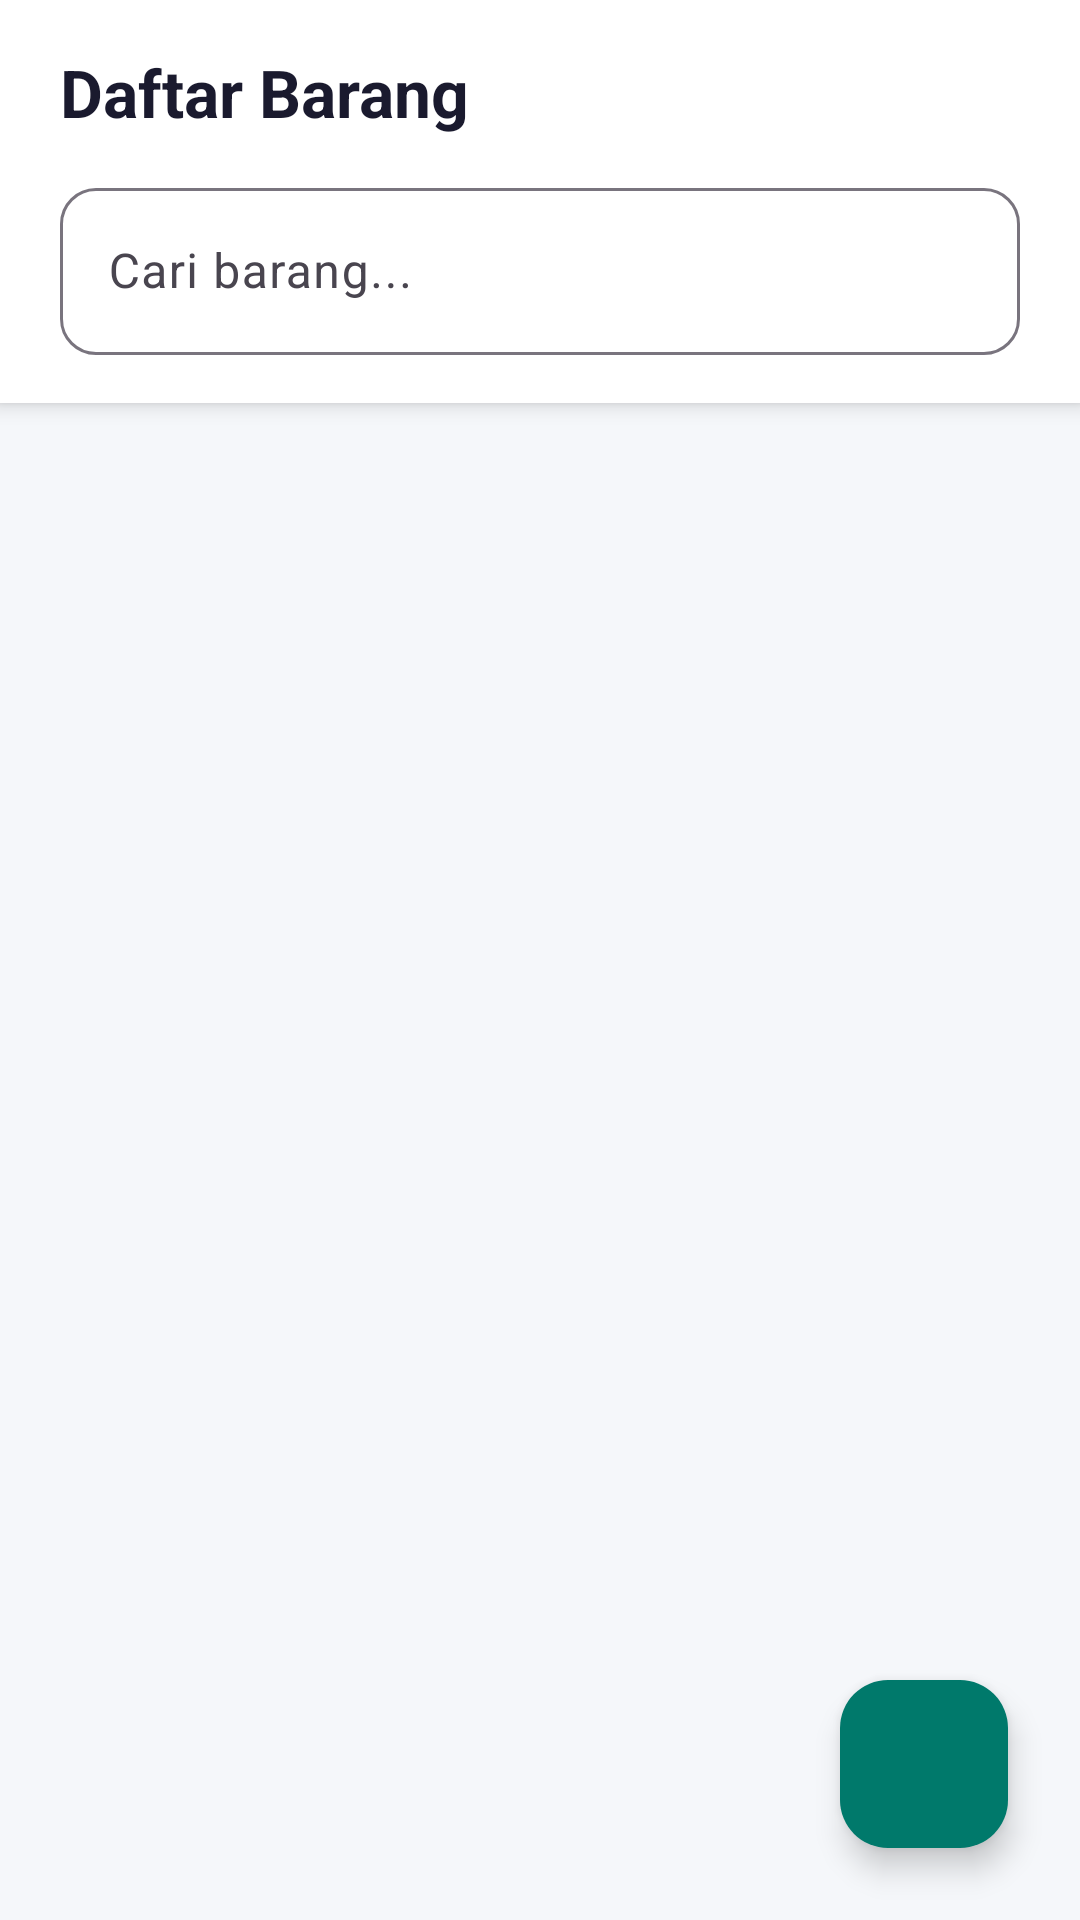

Produce the Android XML layout that renders to this screen, including the resource entries it uses.
<!-- AndroidManifest.xml: application theme Theme.GudangUMKM -->
<!-- res/layout/fragment_barang.xml -->
<?xml version="1.0" encoding="utf-8"?>
<androidx.constraintlayout.widget.ConstraintLayout xmlns:android="http://schemas.android.com/apk/res/android"
    xmlns:app="http://schemas.android.com/apk/res-auto"
    android:layout_width="match_parent"
    android:layout_height="match_parent"
    android:background="@color/background">

    
    <LinearLayout
        android:id="@+id/header"
        android:layout_width="match_parent"
        android:layout_height="wrap_content"
        android:background="@color/surface"
        android:elevation="4dp"
        android:orientation="vertical"
        android:paddingHorizontal="20dp"
        android:paddingVertical="16dp"
        app:layout_constraintTop_toTopOf="parent">

        <TextView
            android:layout_width="wrap_content"
            android:layout_height="wrap_content"
            android:text="Daftar Barang"
            android:textColor="@color/text_primary"
            android:textSize="22sp"
            android:textStyle="bold" />

        
        <com.google.android.material.textfield.TextInputLayout
            android:id="@+id/tilSearch"
            style="@style/Widget.Material3.TextInputLayout.OutlinedBox"
            android:layout_width="match_parent"
            android:layout_height="wrap_content"
            android:layout_marginTop="12dp"
            android:hint="Cari barang..."
            app:boxCornerRadiusBottomEnd="12dp"
            app:boxCornerRadiusBottomStart="12dp"
            app:boxCornerRadiusTopEnd="12dp"
            app:boxCornerRadiusTopStart="12dp"
            app:startIconDrawable="@drawable/ic_search">

            <com.google.android.material.textfield.TextInputEditText
                android:id="@+id/etSearch"
                android:layout_width="match_parent"
                android:layout_height="wrap_content"
                android:inputType="text" />

        </com.google.android.material.textfield.TextInputLayout>

    </LinearLayout>

    
    <androidx.recyclerview.widget.RecyclerView
        android:id="@+id/recyclerView"
        android:layout_width="match_parent"
        android:layout_height="0dp"
        android:clipToPadding="false"
        android:padding="16dp"
        app:layout_constraintBottom_toBottomOf="parent"
        app:layout_constraintTop_toBottomOf="@+id/header" />

    
    <LinearLayout
        android:id="@+id/emptyState"
        android:layout_width="wrap_content"
        android:layout_height="wrap_content"
        android:gravity="center"
        android:orientation="vertical"
        android:visibility="gone"
        app:layout_constraintBottom_toBottomOf="parent"
        app:layout_constraintEnd_toEndOf="parent"
        app:layout_constraintStart_toStartOf="parent"
        app:layout_constraintTop_toBottomOf="@+id/header">

        <ImageView
            android:layout_width="80dp"
            android:layout_height="80dp"
            android:alpha="0.5"
            android:src="@drawable/ic_inventory"
            app:tint="@color/text_hint" />

        <TextView
            android:layout_width="wrap_content"
            android:layout_height="wrap_content"
            android:layout_marginTop="16dp"
            android:text="Belum ada data barang"
            android:textColor="@color/text_secondary"
            android:textSize="16sp" />

        <TextView
            android:layout_width="wrap_content"
            android:layout_height="wrap_content"
            android:layout_marginTop="4dp"
            android:text="Tap + untuk menambah barang baru"
            android:textColor="@color/text_hint"
            android:textSize="14sp" />

    </LinearLayout>

    
    <com.google.android.material.floatingactionbutton.FloatingActionButton
        android:id="@+id/fabAdd"
        android:layout_width="wrap_content"
        android:layout_height="wrap_content"
        android:layout_margin="24dp"
        android:contentDescription="Tambah Barang"
        android:src="@drawable/ic_add"
        app:backgroundTint="@color/primary"
        app:layout_constraintBottom_toBottomOf="parent"
        app:layout_constraintEnd_toEndOf="parent"
        app:tint="@color/white" />

</androidx.constraintlayout.widget.ConstraintLayout>
<!-- resources referenced by this layout -->
<resources>
  <color name="background">#F5F7FA</color>
  <color name="primary">#00796B</color>
  <color name="surface">#FFFFFF</color>
  <color name="text_hint">#94A3B8</color>
  <color name="text_primary">#1A1A2E</color>
  <color name="text_secondary">#5C6370</color>
  <color name="white">#FFFFFFFF</color>
  <!-- drawable ic_inventory (drawable) -->
  <vector xmlns:android="http://schemas.android.com/apk/res/android"
      android:width="24dp"
      android:height="24dp"
      android:viewportWidth="24"
      android:viewportHeight="24"
      android:tint="?attr/colorControlNormal">
      <path
          android:fillColor="@android:color/white"
          android:pathData="M20,6h-4V4c0,-1.1 -0.9,-2 -2,-2h-4c-1.1,0 -2,0.9 -2,2v2H4c-1.1,0 -2,0.9 -2,2v12c0,1.1 0.9,2 2,2h16c1.1,0 2,-0.9 2,-2V8c0,-1.1 -0.9,-2 -2,-2zM10,4h4v2h-4V4zM20,20H4V8h16v12z"/>
  </vector>
  <style name="Theme.GudangUMKM" parent="Base.Theme.GudangUMKM" />
  <style name="Base.Theme.GudangUMKM" parent="Theme.Material3.Light.NoActionBar">
          
          <item name="colorPrimary">@color/primary</item>
          <item name="colorPrimaryDark">@color/primary_dark</item>
          <item name="colorPrimaryVariant">@color/primary_variant</item>
          <item name="colorOnPrimary">@color/text_on_primary</item>
          
          
          <item name="colorSecondary">@color/secondary</item>
          <item name="colorSecondaryVariant">@color/secondary_dark</item>
          <item name="colorOnSecondary">@color/text_on_secondary</item>
          
          
          <item name="android:colorBackground">@color/background</item>
          <item name="colorSurface">@color/surface</item>
          <item name="colorOnSurface">@color/text_primary</item>
          
          
          <item name="android:statusBarColor">@color/primary_dark</item>
          <item name="android:navigationBarColor">@color/surface</item>
          
          
          <item name="colorError">@color/error</item>
          
          
          <item name="android:textColorPrimary">@color/text_primary</item>
          <item name="android:textColorSecondary">@color/text_secondary</item>
          <item name="android:textColorHint">@color/text_hint</item>
          <item name="android:editTextColor">@color/input_text</item>
      </style>
  <color name="primary_dark">#004D40</color>
  <color name="primary_variant">#00695C</color>
  <color name="text_on_primary">#FFFFFF</color>
  <color name="secondary">#FF6F00</color>
  <color name="secondary_dark">#C43E00</color>
  <color name="text_on_secondary">#FFFFFF</color>
  <color name="error">#EF4444</color>
  <color name="input_text">#1A1A2E</color>
</resources>
